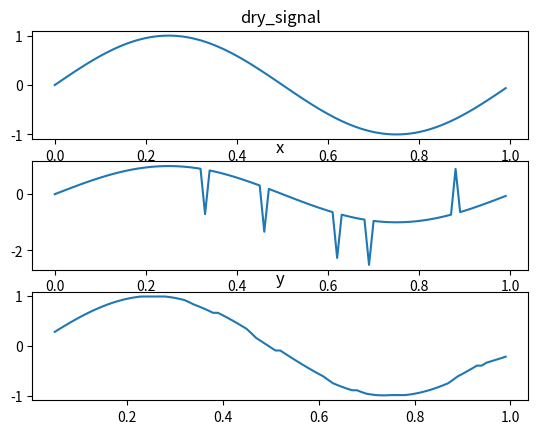

Reproduce this figure in Python.
import numpy as np
import matplotlib.pyplot as plt

def task2_6():
  fs = 100
  t = np.arange(fs)/fs
  f = 1
  signal = np.sin(2*np.pi*f*t)

	#ノイズの作成
  noise = np.zeros((fs))
  pulse_n = 5
  for i in range(pulse_n):
    noise[np.random.randint((np.size(noise)))] = 2*np.round(np.random.rand())-1

  snr = 6
  #snr=6となるnoiseの生成
  noise = noise/np.sqrt(np.sum(noise**2))
  noise = noise*np.sqrt(np.sum(signal**2))
  noise = noise*10**(-snr/20)

	#mixture
  x = signal+noise

	#estimation by median filter
  y = np.zeros(len(x), dtype=float)
  M = 5
	#端部分の処理が甘い
  for i in range(len(y)):
  #for i in [i for i in range(M, len(y_moving_average)-M+1)]: 河村ver
    y[i] = np.median(x[i-M:i+M])

  #plot
  plt.subplot(3, 1, 1)
  plt.title('dry_signal')
  plt.plot(t, signal)
  plt.subplot(3, 1, 2)
  plt.title('x')
  plt.plot(t, x)
  plt.subplot(3, 1, 3)
  plt.title('y')
  plt.plot(t, y)
  plt.show()


if __name__ == "__main__":
	task2_6()